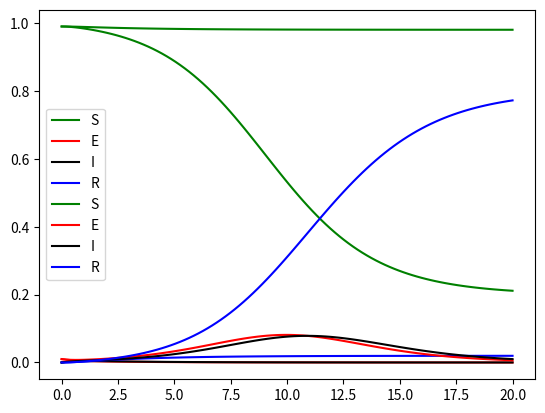

The script that saved this image:
import numpy as np
import matplotlib.pyplot as plt
s = np.zeros(100)
e = np.zeros(100)
i = np.zeros(100)
r = np.zeros(100)

s[0] = 0.99
e[0] = 0.01
i[0] = 0
r[0] = 0

t = np.linspace(0, 20, 100)
h = t[1]-t[0]

beta = [0.5,2]
sigma = 1
gamma = 1 # zmiana 0.1 -> 1 (wyższy stopień ozdrowień)

R0 = [0,0]

for m in range(len(R0)):
    R0[m] = (beta[m]/gamma)*s[0]

def wyniki(beta):
    def ds(s, i):
        ds = -beta * i * s
        return ds

    def de(s, i, e):
        de = beta * i * s - sigma * e
        return de

    def di(e, i):
        di = sigma * e - gamma * i
        return di

    def dr(i):
        dr = gamma * i
        return dr


    for v in range(1, len(t)):
        k1s = h * ds(s[v - 1], i[v - 1])
        k1e = h * de(s[v - 1], i[v - 1], e[v - 1])
        k1i = h * di(e[v - 1], i[v - 1])
        k1r = h * dr(i[v - 1])

        k2s = h * ds(s[v - 1] + 0.5 * k1s, i[v - 1] + 0.5 * k1i)
        k2e = h * de(s[v - 1] + 0.5 * k1s, i[v - 1] + 0.5 * k1i, e[v - 1] + 0.5 * k1e)
        k2i = h * di(e[v - 1] + 0.5 * k1e, i[v - 1] + 0.5 * k1i)
        k2r = h * dr(i[v - 1] + 0.5 * k1i)

        k3s = h * ds(s[v - 1] + 0.5 * k2s, i[v - 1] + 0.5 * k2i)
        k3e = h * de(s[v - 1] + 0.5 * k2s, i[v - 1] + 0.5 * k2i, e[v - 1] + 0.5 * k2e)
        k3i = h * di(e[v - 1] + 0.5 * k2e, i[v - 1] + 0.5 * k2i)
        k3r = h * dr(i[v - 1] + 0.5 * k2i)

        k4s = h * ds(s[v - 1] + k3s, i[v - 1] + k3i)
        k4e = h * de(s[v - 1] + k3s, i[v - 1] + k3i, e[v - 1] + k3e)
        k4i = h * di(e[v - 1] + k3e, i[v - 1] + k3i)
        k4r = h * dr(i[v - 1] + k3i)

        s[v] = s[v - 1] + (k1s + 2 * k2s + 2 * k3s + k4s) / 6
        e[v] = e[v - 1] + (k1e + 2 * k2e + 2 * k3e + k4e) / 6
        i[v] = i[v - 1] + (k1i + 2 * k2i + 2 * k3i + k4i) / 6
        r[v] = r[v - 1] + (k1r + 2 * k2r + 2 * k3r + k4r) / 6

    return s,e,i,r,

for m in range(len(beta)):
    s,e,i,r  = wyniki(beta[m])
    plt.plot(t,s, color = "green", label = "S")
    plt.plot(t,e, color = "red", label = "E")
    plt.plot(t,i, color = "black", label = "I")
    plt.plot(t,r, color = "blue", label = "R")
    plt.legend()
    plt.show()
print(R0)

"""
Analiza wyników: 
Nie jestem pewnien, czy dobrze zrozumiałem zadanie. Zmieniałem betę oraz gammę, w taki sposób,
by R0 było poniżej i powyżej 1. 

Przy R0 < 1 -> S (podatni na zachorowanie) początkowo lekko maleje, poczym pozostaje w zasadzie stałe
            -> E (wystawieni na działanie wirusa) powoli maleje, aż osiąga 0.
            -> I (zarażający) początkowo lekko rośnie, po czym też osiąga 0.
            -> R (przechorowani, zmarli) jednostajnie rośnie, osiąga granicę i staje się stałe na poziomie ~0.02
            => Wniosek: Jeśli parametr reprodukcji jest < 1 choroba nie ma jak rozwijać się w populacji.
               Liczba zachorowań stopniowo spada, aż choroba nie zaraża już nikogo. Trzeba też wziąć pod uwagę 
               zwiększony parametr wyzdrawiania (gamma).

Przy R0 < 1 -> S (podatni na zachorowanie) początkowo maleje lekko, następnie spadek przyśpiesza, potem znów zwalnia.        
            -> E (wystawieni na działanie wirusa) rośnie bardzo powoli, osiąga stosunkowo niski wierzchołek poczym ponownie spada 
            -> I (zarażający) podąża blisko za E. 
            -> R (przechorowani, zmarli) działa przeciwnie do S, rośnie: wolno -> szybko -> wolno.
            => Wniosek: Jeśli parametr reprodukcji jest > 1, beta jest stosunkowo małe, a gamma dość duże (gamma = 1),
               choroba może się rozwijać, do momentu, w którym poziom podatnych na zakarzenie spada poniżej ilości
               osób które przechorowały lub zmarły. Potem poziom chorych spada, jednak dość powoli i metodycznie.
               Można z tego wywnioskować, że choroba, gdy R0 > 1, może się rozwijać, jednak limitującymi warunkami jest
               szybki spadek poziomu osób które jeszcze nie przeszły choroby, a także stosunkowo duży parametr
               wyzdrowień. Fakt, że I bliso podąża za E może świadczyć o tym, że wysokie jest prawdopodobieństwo
               zachorowaniea po kontakcie, ale choroba nie może się rozwijać ponad miarę, przez wysoki parametr wyzdrowień.
            
"""